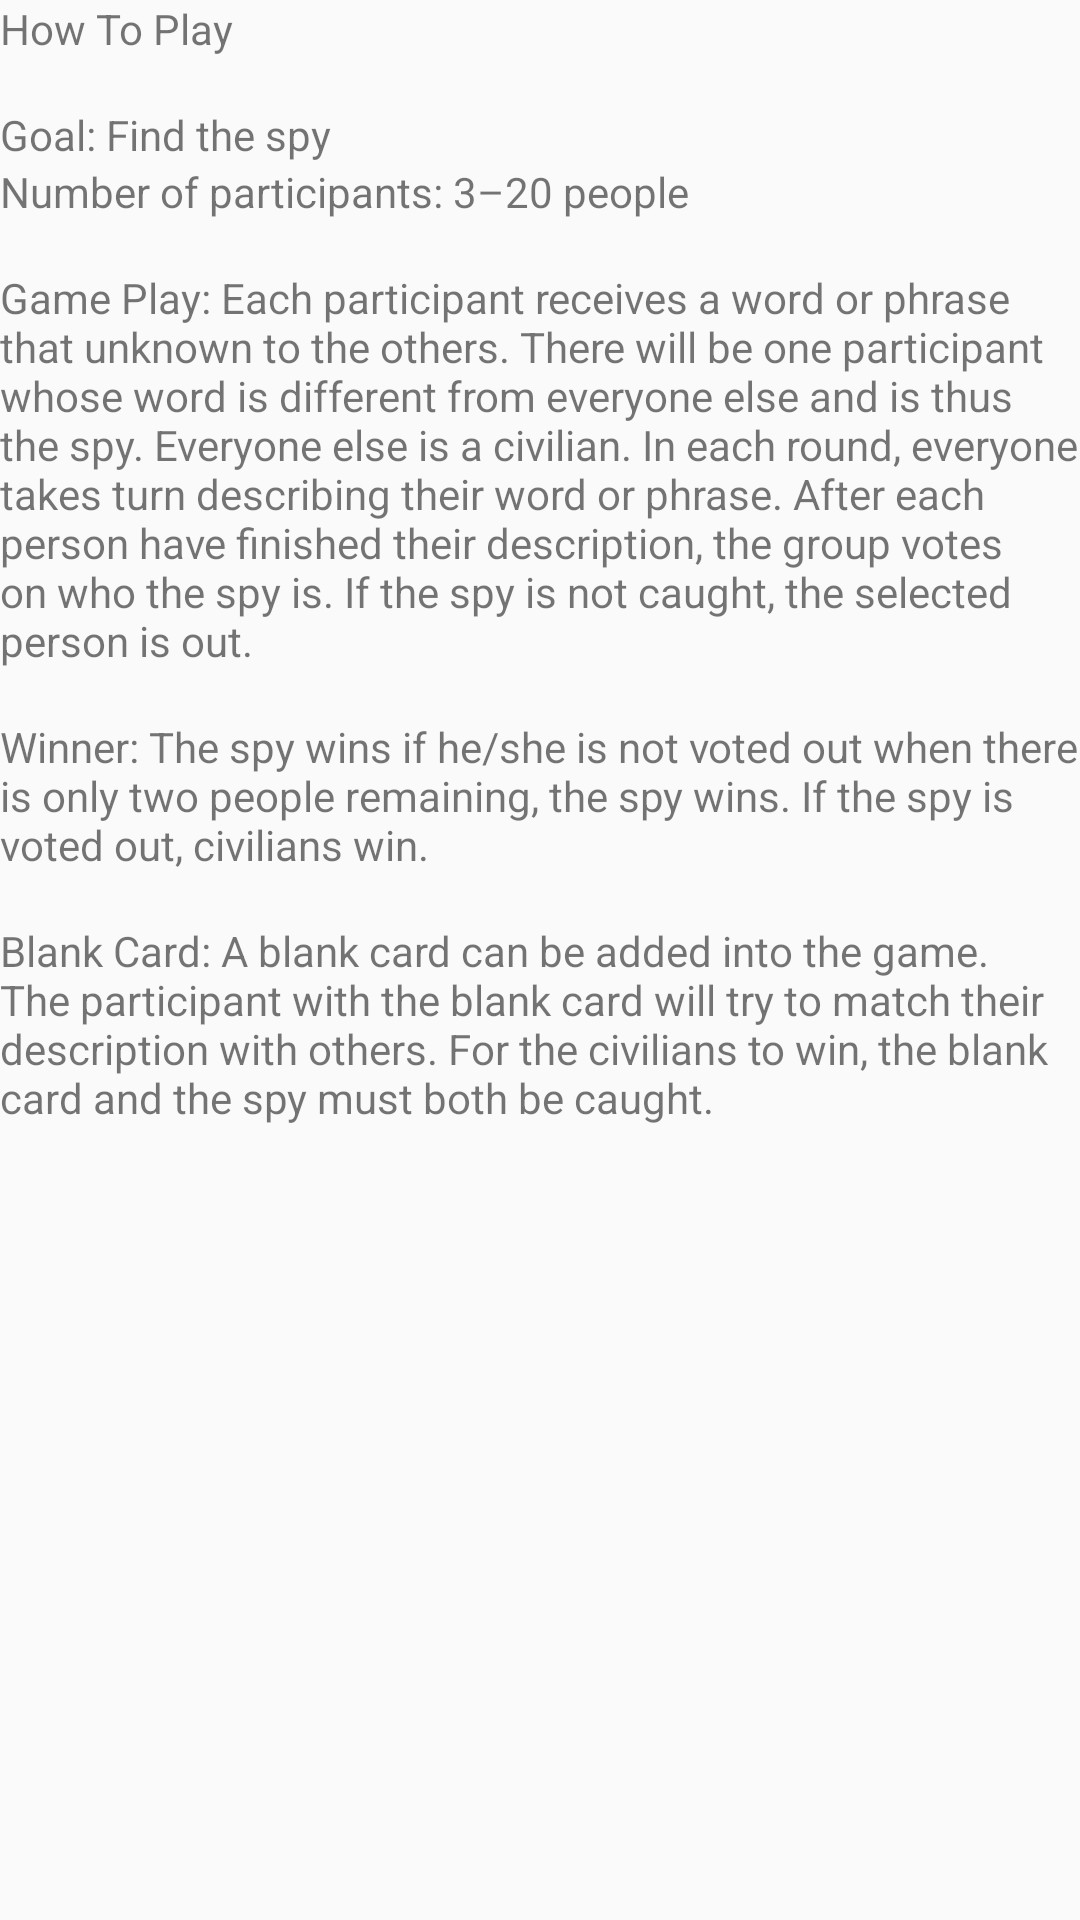

Android layout source for this screen:
<!-- AndroidManifest.xml: application theme AppTheme -->
<!-- res/layout/how_to_play.xml -->
<LinearLayout xmlns:android="http://schemas.android.com/apk/res/android"
    xmlns:tools="http://schemas.android.com/tools"
    android:layout_width="fill_parent"
    android:layout_height="fill_parent"
    android:orientation="vertical"
    tools:context="${packageName}.${activityClass}" >
	
    <TextView
        android:layout_width="wrap_content"
        android:layout_height="wrap_content"
        android:text="@string/htp_title" />
    
    <TextView
        android:layout_width="wrap_content"
        android:layout_height="wrap_content"
        android:text="@string/how_to_play_goal" />
    
    <TextView
        android:layout_width="wrap_content"
        android:layout_height="wrap_content"
        android:text="@string/how_to_play_players" />
    
    <TextView
        android:layout_width="wrap_content"
        android:layout_height="wrap_content"
        android:text="@string/how_to_play" />
    
    <TextView
        android:layout_width="wrap_content"
        android:layout_height="wrap_content"
        android:text="@string/how_to_play_winner" />
    
    <TextView
        android:layout_width="wrap_content"
        android:layout_height="wrap_content"
        android:text="@string/how_to_play_blank" />

</LinearLayout>
<!-- resources referenced by this layout -->
<resources>
  <string name="how_to_play">Game Play: Each participant receives a word or phrase that unknown to the others. 
  	    There will be one participant whose word is different from everyone else and is thus the spy.
  	    Everyone else is a civilian.
  	    In each round, everyone takes turn describing their word or phrase.
  	    After each person have finished their description, the group votes on who the spy is.
  	    If the spy is not caught, the selected person is out. \n</string>
  <string name="how_to_play_blank">Blank Card: A blank card can be added into the game. 
  	    The participant with the blank card will try to match their description with others.
  	    For the civilians to win, the blank card and the spy must both be caught.</string>
  <string name="how_to_play_goal">Goal: Find the spy </string>
  <string name="how_to_play_players">Number of participants: 3–20 people \n</string>
  <string name="how_to_play_winner">Winner: The spy wins if he/she is not voted out when there is only two people 
  	    remaining, the spy wins. If the spy is voted out, civilians win.\n</string>
  <string name="htp_title">How To Play \n</string>
  <style name="AppTheme" parent="AppBaseTheme">
          
      </style>
  <style name="AppBaseTheme" parent="Theme.AppCompat.Light">
          
      </style>
</resources>
